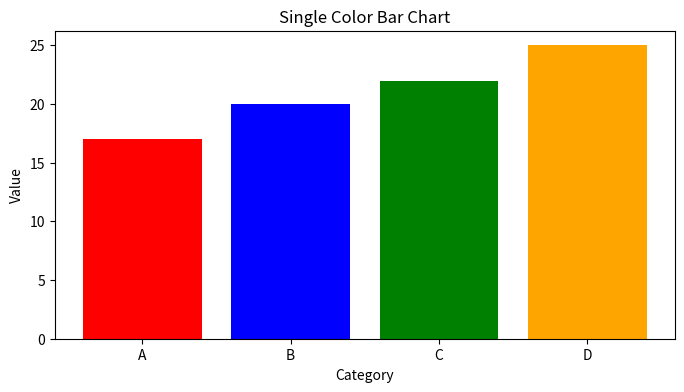

Python code for this plot:
import matplotlib.pyplot as plt

# Data
categories = ['A', 'B', 'C', 'D']
values = [17, 20, 22, 25]

colors = ["Red","Blue","Green","Orange"]

plt.figure(figsize=(8, 4))
plt.bar(categories, values, color=colors) # You can use color names, hex codes, or RGB tuples
plt.xlabel('Category')
plt.ylabel('Value')
plt.title('Single Color Bar Chart')
plt.show()